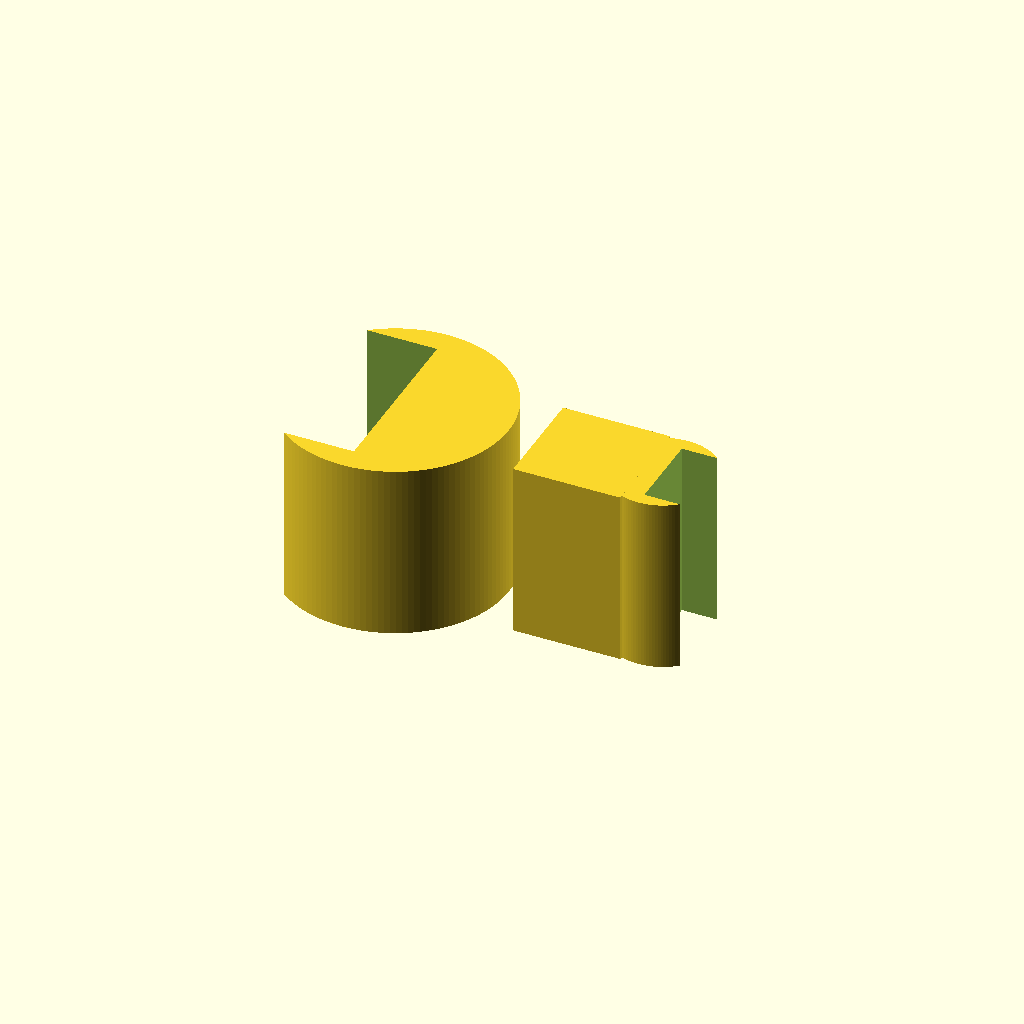
Cell 1: the model at its default parameters.
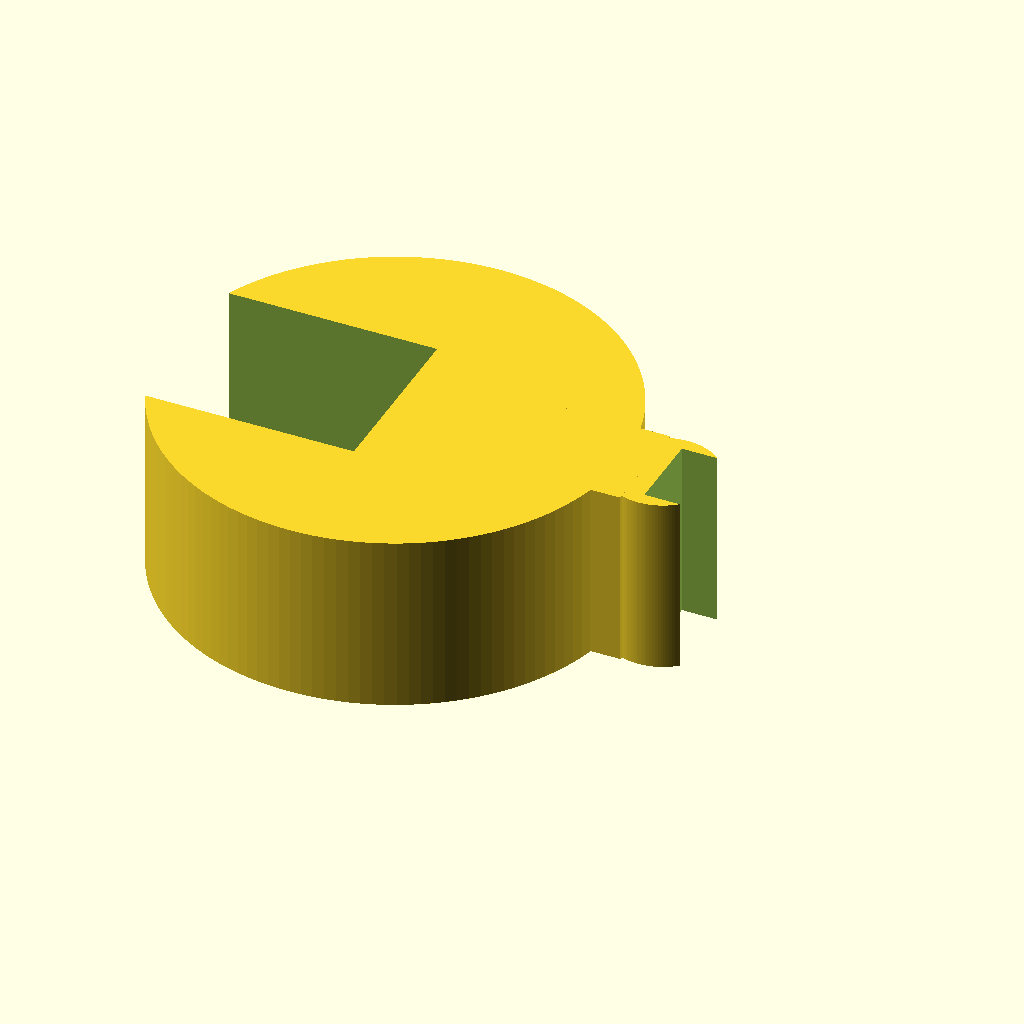
Cell 2: the same model with rod_d = 25.4.
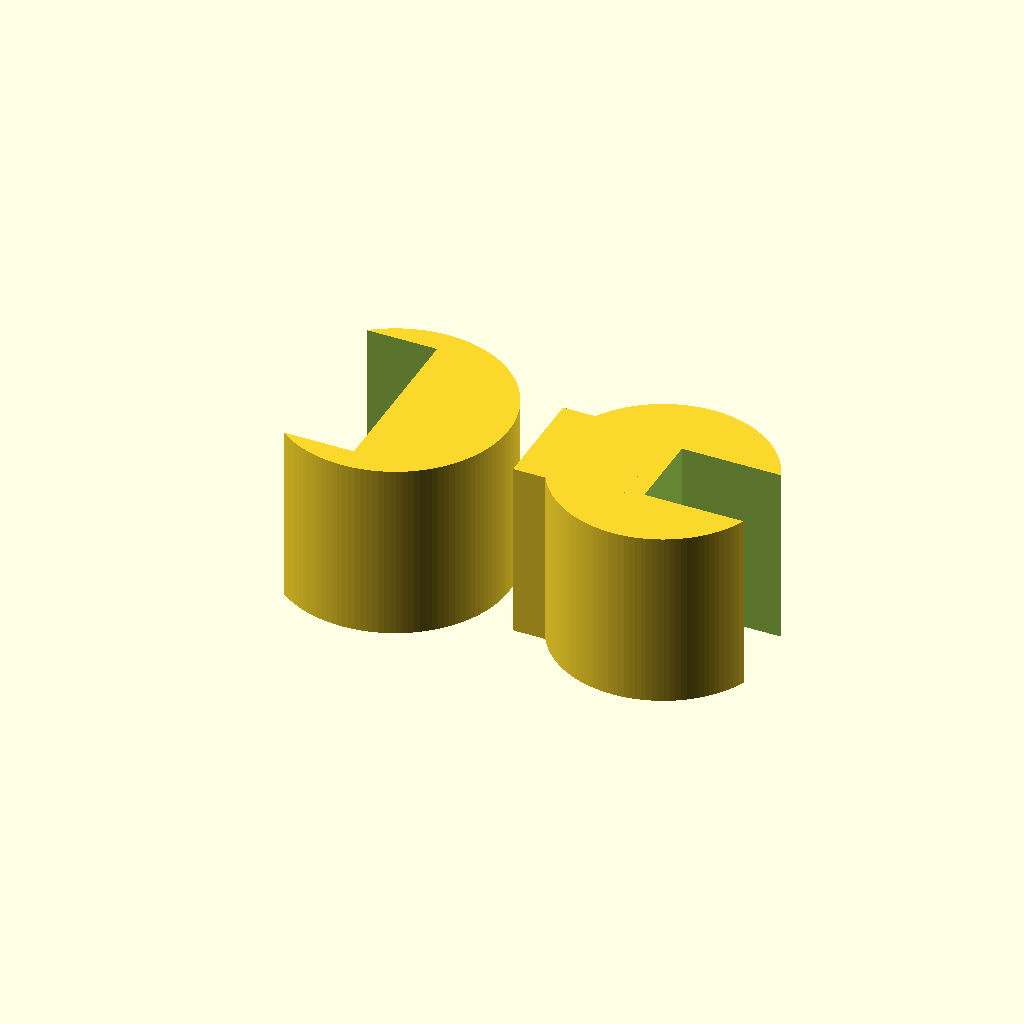
Cell 3 — tub_d set to 12, the other parameters unchanged.
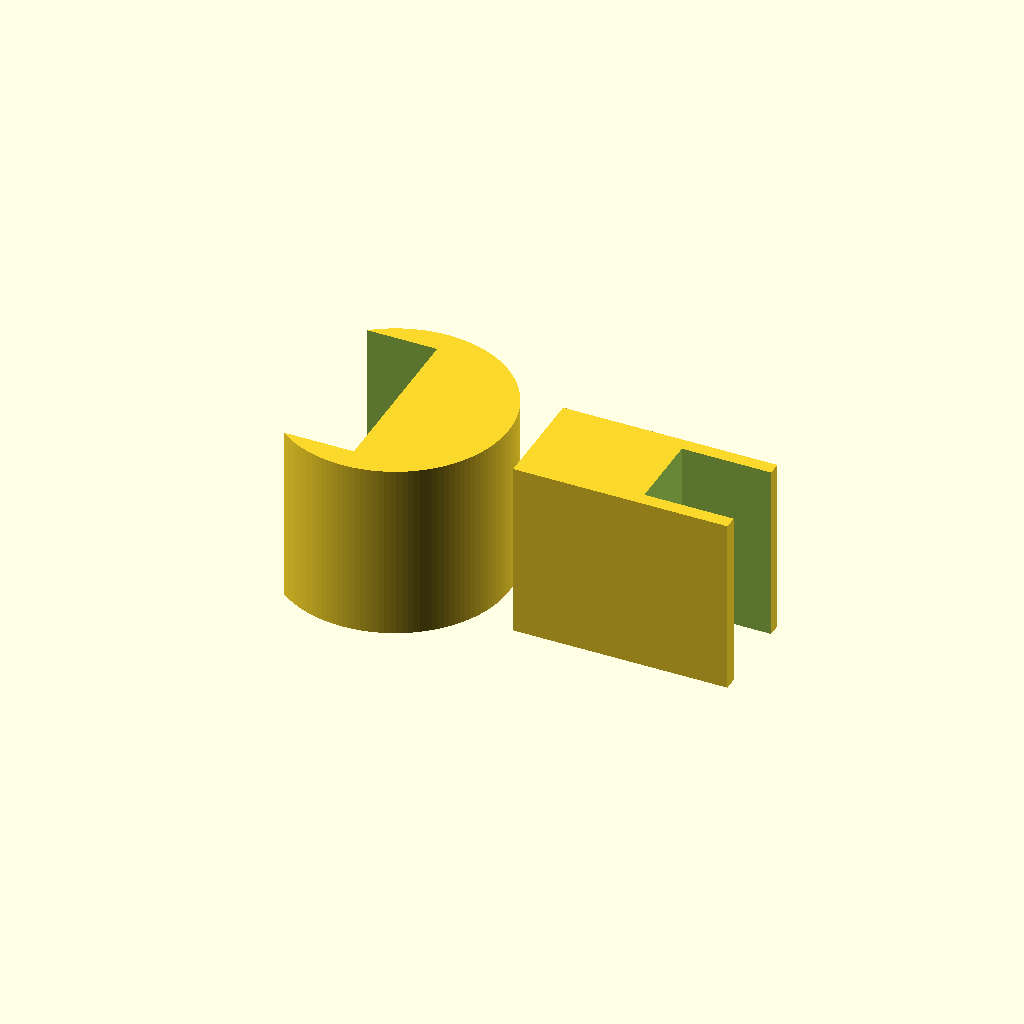
Cell 4 — bridge_w set to 12, the other parameters unchanged.
All cells are drawn from one camera (rotation 55°, 0°, 25°, orthographic, colour scheme Cornfield), so only the parameter changes between them.
OpenSCAD source file bench/results/gpu-v3-g5/code/scadcoder-v3/rod_tubing_clip_s2_a2.scad:
// Snap-on clip: holds a piece of tubing next to a 12.7 mm lab stand rod
// Printed flat: 2-D profile in XY, extruded 10 mm in +Z

$fn = 128;

// ---------------- Parameters ----------------
rod_d      = 12.7;              // rod ring inner diameter
rod_wall   = 3;                 // rod ring wall thickness
rod_r      = rod_d / 2 + rod_wall; // rod ring outer radius (18.7)

tub_d      = 6;                 // tubing ring inner diameter
tub_wall   = 2;                 // tubing ring wall thickness
tub_r      = tub_d / 2 + tub_wall;   // tubing ring outer radius (5)

bridge_w   = 6;                 // bridge width in X (from x = 8 to x = 12)
bridge_y   = 6;                 // bridge width in Y

open_rod   = 10;                // rod ring opening width in Y (-5 < y < 5)
open_tub   = 4.5;               // tubing ring opening width in Y (-2.25 < y < 2.25)

height     = 10;                // extrusion height in Z

eps        = 0.5;               // cutter overshoot past cut faces

// ---------------- Model ----------------
difference() {
    union() {
        // Rod ring
        cylinder(d = rod_d, r = rod_r, h = height);
        // Tubing ring
        translate([15, 0, 0])
            cylinder(d = tub_d, r = tub_r, h = height);
        // Solid bridge between the rings
        translate([8, -bridge_y / 2, 0])
            cube([bridge_w, bridge_y, height]);
    }

    // Rod ring opening on the -X side: x < 0, -5 < y < 5
    translate([-(rod_r + eps), -open_rod / 2, -eps])
        cube([rod_r + eps + 0.01, open_rod, height + 2 * eps]);

    // Tubing ring opening on the +X side: x > 15, -2.25 < y < 2.25
    translate([15, -open_tub / 2, -eps])
        cube([tub_r + eps + 0.01, open_tub, height + 2 * eps]);
}
Parameter table extracted from the source (name, type, default, range or options):
rod_d: number, default 12.7
rod_wall: number, default 3
tub_d: number, default 6
tub_wall: number, default 2
bridge_w: number, default 6
bridge_y: number, default 6
open_rod: number, default 10
open_tub: number, default 4.5
height: number, default 10
eps: number, default 0.5
